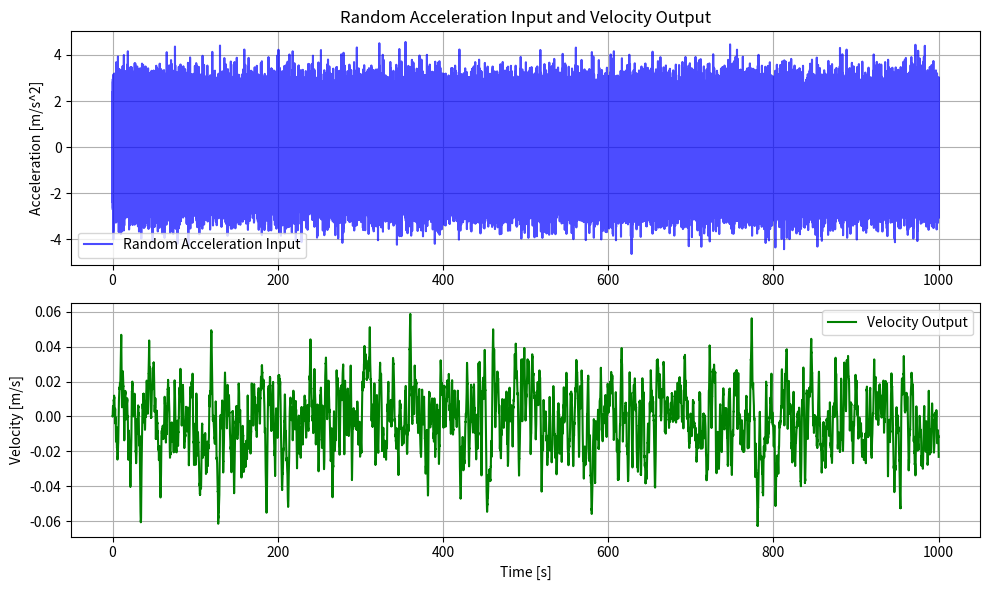

This figure's Python source:
import numpy as np
import matplotlib.pyplot as plt
from scipy import signal
import pandas as pd

# 전달함수 정의 (H(s) = 1/s: 가속도를 적분하여 속도를 구하는 시스템)
numerator = [2]  # 분자: 1
denominator = [1, 3, 2]  # 분모: s (적분기)
sample_time = 0.001

# TransferFunction 객체 생성
system = signal.TransferFunction(numerator, denominator)

# # 시간 벡터 (0초부터 10초까지 1000개의 점)
# time = np.linspace(0, 10, 1000)
time = np.arange(0, 1000, sample_time)

# 무작위 입력 신호 (가속도 입력, 정규분포에서 난수 생성)
random_acceleration = np.random.randn(len(time))

# 시스템 응답 시뮬레이션 (가속도 입력에 대한 속도 출력)
t_out, velocity_output, _ = signal.lsim(system, U=random_acceleration, T=time)

# 결과 플로팅
plt.figure(figsize=(10, 6))

# 가속도 입력 플롯
plt.subplot(2, 1, 1)
plt.plot(t_out, random_acceleration, label='Random Acceleration Input', color='blue', alpha=0.7)
plt.title('Random Acceleration Input and Velocity Output')
plt.ylabel('Acceleration [m/s^2]')
plt.grid(True)
plt.legend()

# 속도 출력 플롯
plt.subplot(2, 1, 2)
plt.plot(t_out, velocity_output, label='Velocity Output', color='green')
plt.xlabel('Time [s]')
plt.ylabel('Velocity [m/s]')
plt.grid(True)
plt.legend()

# 그래프 표시
plt.tight_layout()
plt.show()

save_data = np.vstack((t_out, velocity_output, random_acceleration)).T

pd.DataFrame(save_data, columns=['time', 'velocity_x', 'acceleration']).to_csv('./simple_simulation_data.csv', index=False)
